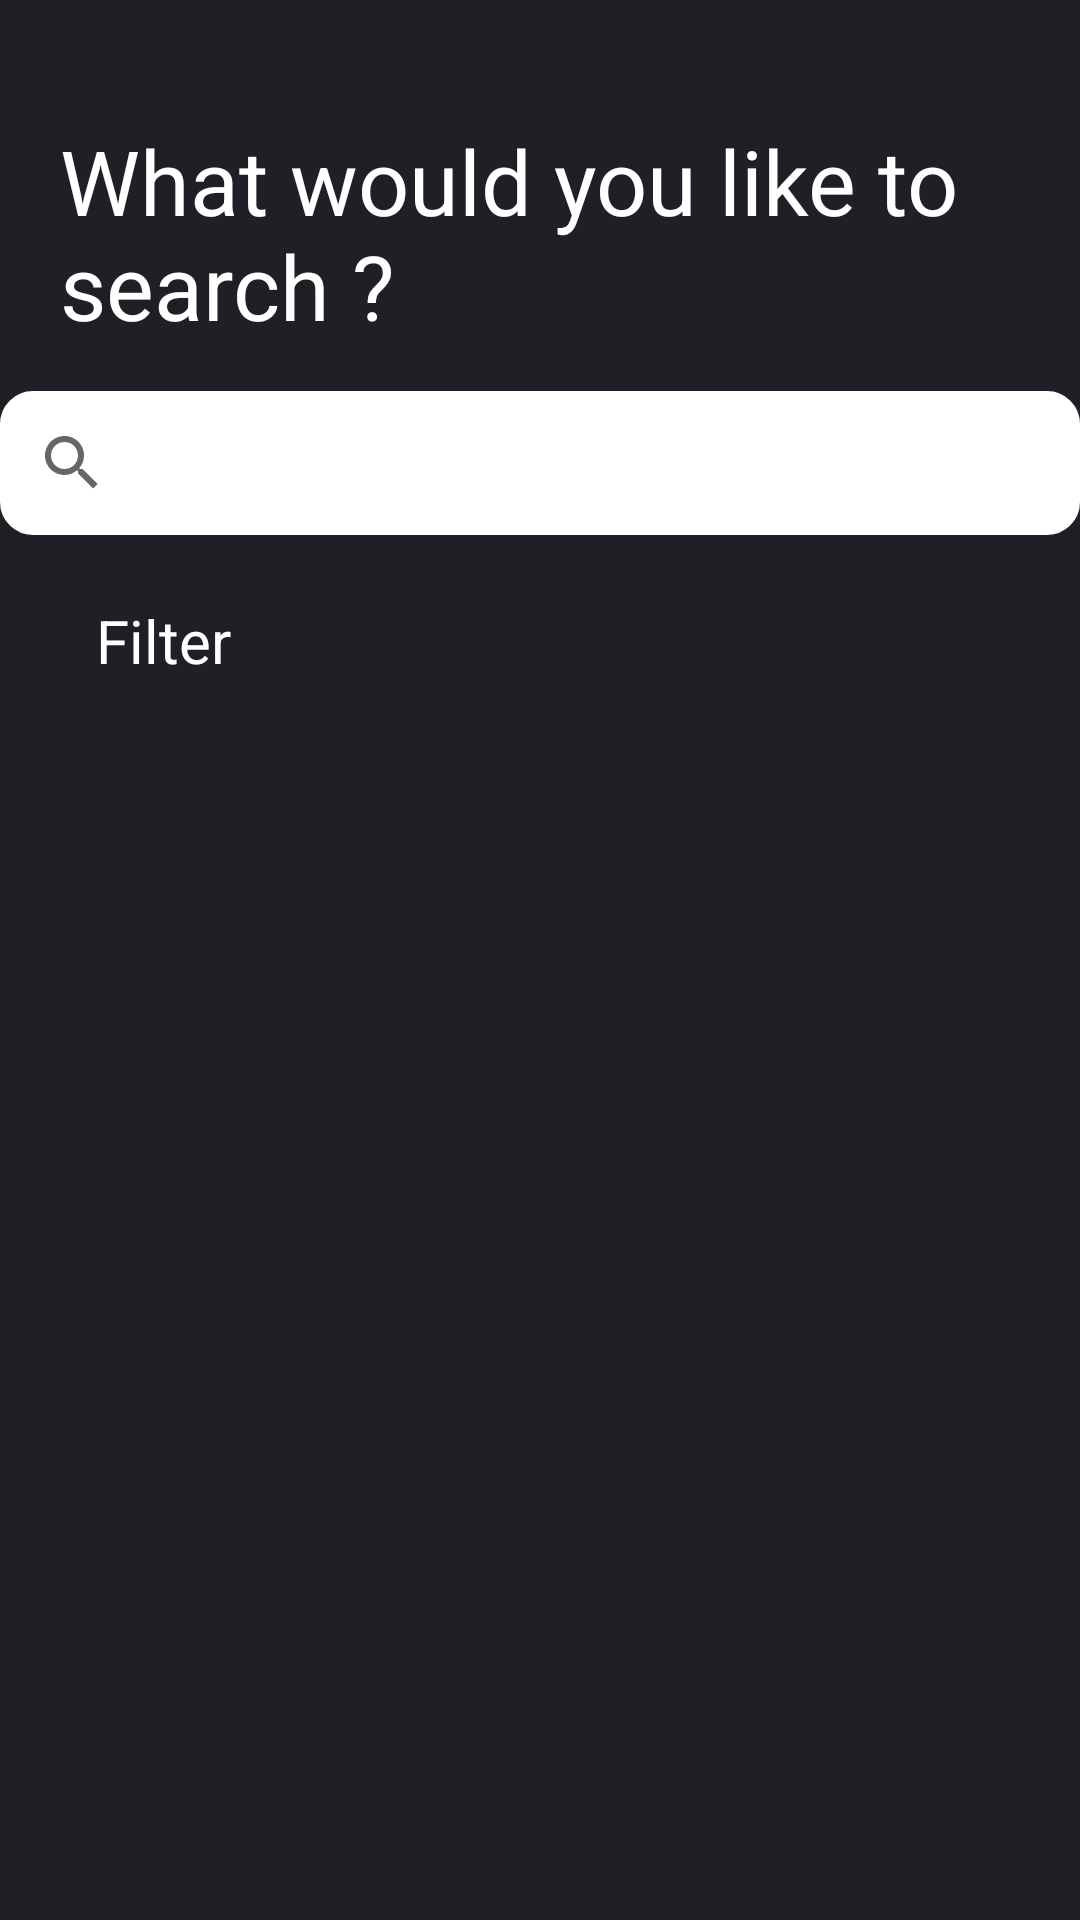

This screen was rendered from an Android layout file. Write that file and the resources it references.
<!-- AndroidManifest.xml: application theme Theme.Mini_Projet -->
<!-- res/layout/fragment_home.xml -->
<?xml version="1.0" encoding="utf-8"?>
<androidx.constraintlayout.widget.ConstraintLayout xmlns:android="http://schemas.android.com/apk/res/android"
    xmlns:app="http://schemas.android.com/apk/res-auto"
    xmlns:tools="http://schemas.android.com/tools"
    android:layout_width="match_parent"
    android:layout_height="match_parent"
    android:background="@color/darkColor2">

    <RelativeLayout
        android:id="@+id/relative1"
        android:layout_width="match_parent"
        android:layout_height="200dp"
        app:layout_constraintBottom_toTopOf="@+id/relative2"
        app:layout_constraintEnd_toEndOf="parent"
        app:layout_constraintStart_toStartOf="parent"
        app:layout_constraintTop_toTopOf="parent">

        <TextView
            android:id="@+id/text1"
            android:layout_width="match_parent"
            android:layout_height="wrap_content"
            android:layout_marginStart="20dp"
            android:layout_marginTop="40dp"
            android:text="What would you like to search ?"
            android:textColor="@color/white"
            android:textSize="30sp" />

        <SearchView
            android:id="@+id/search"
            android:layout_width="360dp"
            android:layout_height="wrap_content"
            android:layout_below="@+id/text1"
            android:layout_centerInParent="true"
            android:layout_marginTop="15dp"
            android:background="@drawable/rounded_corner"
            android:backgroundTint="@color/white"
            android:imeOptions="actionSearch" />

    </RelativeLayout>

    <RelativeLayout
        android:id="@+id/relative2"
        android:layout_width="wrap_content"
        android:layout_height="0dp"

        app:layout_constraintBottom_toBottomOf="parent"
        app:layout_constraintEnd_toEndOf="parent"
        app:layout_constraintHorizontal_bias="0.0"
        app:layout_constraintStart_toStartOf="parent"
        app:layout_constraintTop_toBottomOf="@id/relative1">

        <TextView
            android:id="@+id/filterTxt"
            android:layout_width="wrap_content"
            android:layout_height="wrap_content"
            android:layout_alignParentStart="true"
            android:layout_marginStart="32dp"
            android:text="Filter"
            android:textColor="@color/white"
            android:textSize="20sp" />

        <androidx.recyclerview.widget.RecyclerView
            android:id="@+id/filters"
            android:layout_width="match_parent"
            android:layout_height="wrap_content"
            android:layout_below="@+id/filterTxt"
            android:layout_alignParentStart="true"
            android:layout_alignParentEnd="true"
            android:layout_marginStart="10dp"
            android:layout_marginTop="5dp"
            android:layout_marginEnd="10dp" />

        <androidx.recyclerview.widget.RecyclerView
            android:id="@+id/restaurantslist"
            android:layout_width="match_parent"
            android:layout_height="match_parent"
            android:layout_below="@+id/filters"
            android:layout_alignParentBottom="true"
            android:layout_marginStart="32dp"
            android:layout_marginTop="28dp"

            android:layout_marginEnd="32dp"
            android:layout_marginBottom="10dp"
            app:layout_constraintStart_toStartOf="parent" />
    </RelativeLayout>


</androidx.constraintlayout.widget.ConstraintLayout>
<!-- resources referenced by this layout -->
<resources>
  <color name="darkColor2">#1e2026</color>
  <color name="white">#FFFFFFFF</color>
  <!-- drawable rounded_corner (drawable) -->
  <?xml version="1.0" encoding="utf-8"?>
      <shape xmlns:android="http://schemas.android.com/apk/res/android"
          android:shape="rectangle" >
  
      <corners
          android:radius="10dp"
         />
      <stroke
          android:width="2dp"
          android:color="@color/darkColor3"
      />
  
  
  
      </shape>
  <style name="Theme.Mini_Projet" parent="Theme.MaterialComponents.Light.NoActionBar.Bridge">
          
          <item name="colorPrimary">@color/purple_500</item>
          <item name="colorPrimaryVariant">@color/purple_700</item>
          <item name="colorOnPrimary">@color/white</item>
          
          <item name="colorSecondary">@color/teal_200</item>
          <item name="colorSecondaryVariant">@color/teal_700</item>
          <item name="colorOnSecondary">@color/black</item>
          
          <item name="android:statusBarColor" tools:targetApi="l">?attr/colorPrimaryVariant</item>
          
          <item name="materialCalendarStyle">@style/Widget.MaterialComponents.MaterialCalendar</item>
          <item name="materialCalendarFullscreenTheme">@style/ThemeOverlay.MaterialComponents.MaterialCalendar.Fullscreen</item>
          <item name="materialCalendarTheme">@style/ThemeOverlay.MaterialComponents.MaterialCalendar</item>
      </style>
  <color name="darkColor3">#23252e</color>
  <color name="purple_500">#FF6200EE</color>
  <color name="purple_700">#FF3700B3</color>
  <color name="teal_200">#FF03DAC5</color>
  <color name="teal_700">#FF018786</color>
  <color name="black">#FF000000</color>
</resources>
